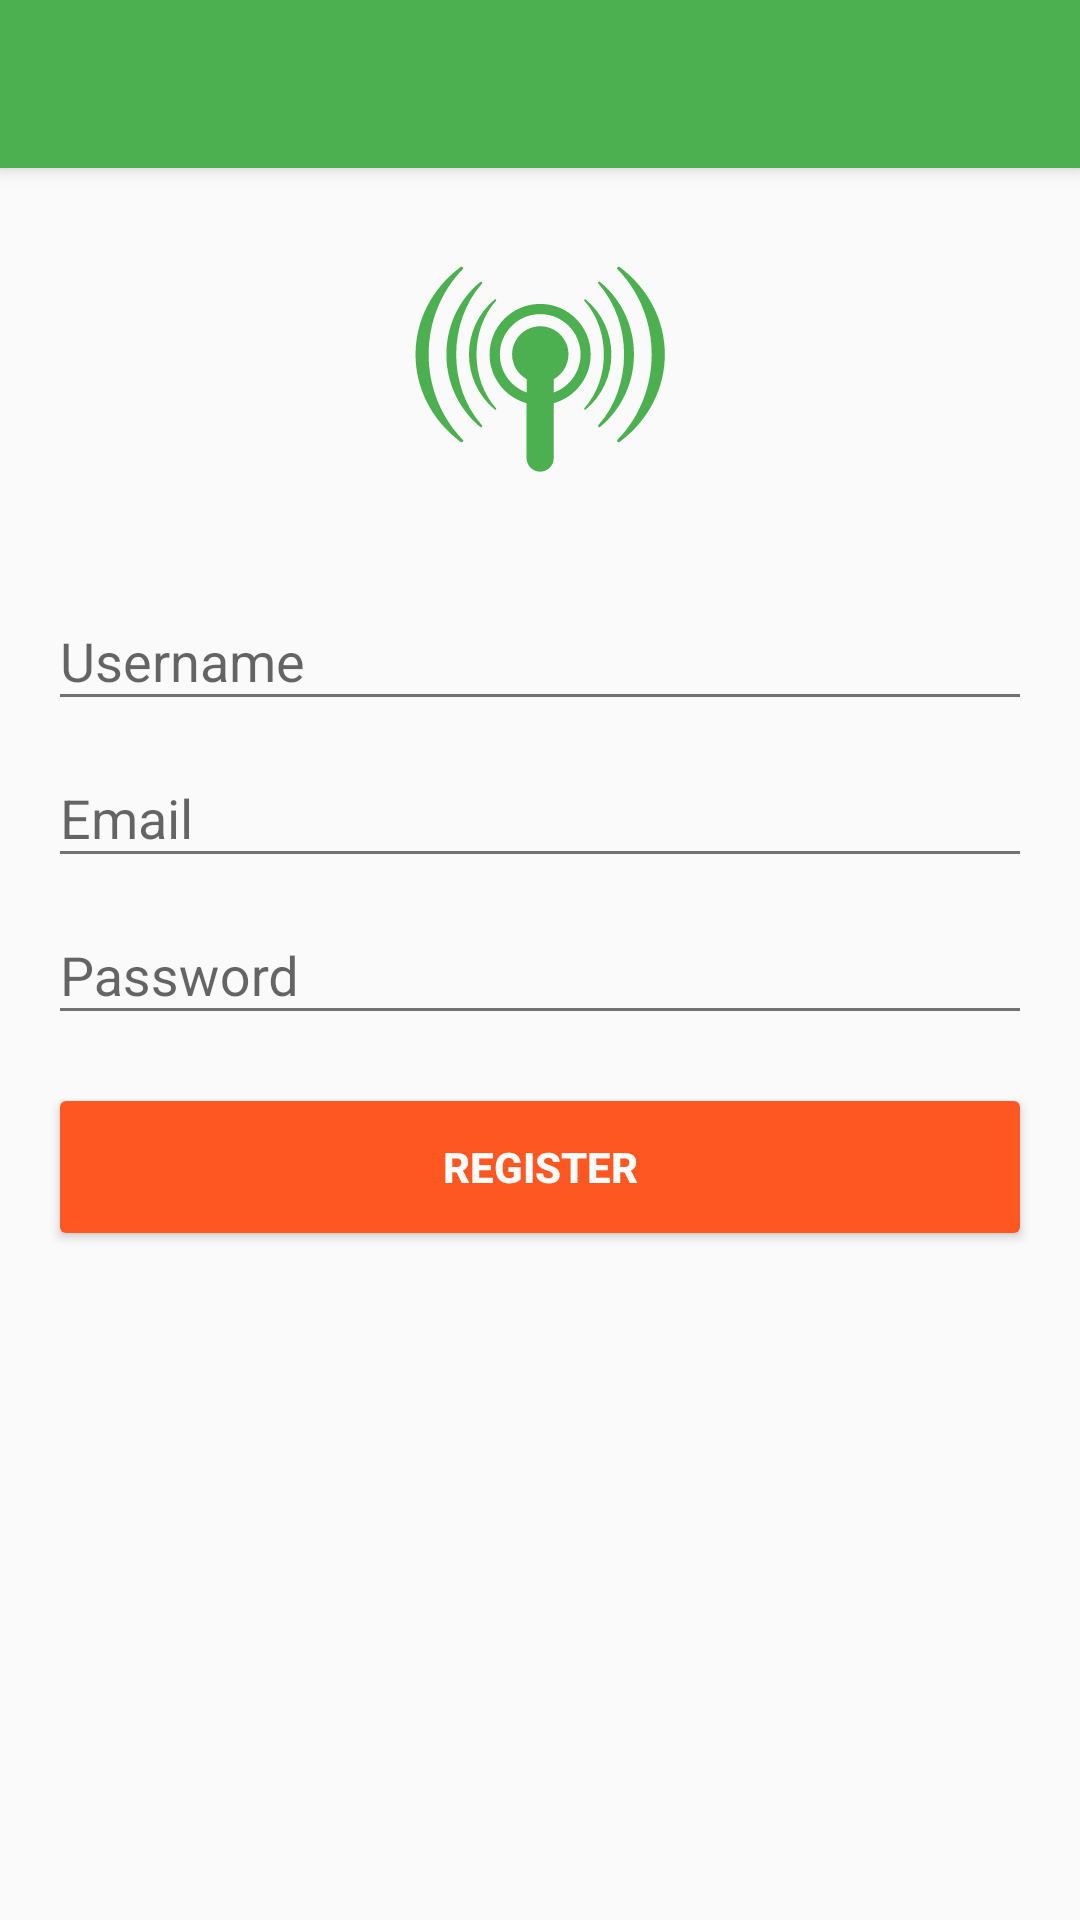

The Android layout XML behind this screen, and the referenced resources:
<!-- AndroidManifest.xml: application theme AppTheme.NoActionBar -->
<!-- res/layout/fragment_register.xml -->
<android.support.design.widget.CoordinatorLayout xmlns:android="http://schemas.android.com/apk/res/android"
    android:layout_width="match_parent"
    android:layout_height="match_parent"
    android:id="@+id/rootLayout">

    <include layout="@layout/layout_toolbar" />

    <include layout="@layout/content_register" />

</android.support.design.widget.CoordinatorLayout>
<!-- res/layout/layout_toolbar.xml (included above) -->
<?xml version="1.0" encoding="utf-8"?>
<android.support.design.widget.AppBarLayout
    android:layout_width="match_parent"
    android:layout_height="wrap_content"
    xmlns:android="http://schemas.android.com/apk/res/android"
    xmlns:app="http://schemas.android.com/apk/res-auto"
android:theme="@style/AppTheme.AppBarOverlay">

    <android.support.v7.widget.Toolbar
        android:id="@+id/toolbar"
        android:layout_width="match_parent"
        android:layout_height="?attr/actionBarSize"
        android:minHeight="?attr/actionBarSize"
        android:background="?attr/colorPrimary"
        android:theme="@style/AppTheme.PopupOverlay"
        app:layout_collapseMode="pin" />

</android.support.design.widget.AppBarLayout>
<!-- res/layout/content_register.xml (included above) -->
<?xml version="1.0" encoding="utf-8"?>
<merge xmlns:android="http://schemas.android.com/apk/res/android"
    xmlns:app="http://schemas.android.com/apk/res-auto"
    xmlns:tools="http://schemas.android.com/tools">

    <LinearLayout
        android:layout_width="match_parent"
        android:layout_height="match_parent"
        android:fitsSystemWindows="true"
        android:gravity="center_horizontal"
        android:orientation="vertical"
        android:paddingBottom="@dimen/activity_vertical_margin"
        android:paddingLeft="@dimen/activity_horizontal_margin"
        android:paddingRight="@dimen/activity_horizontal_margin"
        android:paddingTop="@dimen/activity_vertical_margin"
        app:layout_behavior="@string/appbar_scrolling_view_behavior">

        <ScrollView
            android:id="@+id/register.form"
            android:layout_width="match_parent"
            android:layout_height="match_parent"
            tools:ignore="UselessParent">

            <LinearLayout
                android:id="@+id/register.container"
                android:layout_width="match_parent"
                android:layout_height="wrap_content"
                android:orientation="vertical">

                <ImageView
                    android:id="@+id/register.logo"
                    android:layout_width="100dp"
                    android:layout_height="100dp"
                    android:layout_gravity="center"
                    android:scaleType="center"
                    android:src="@drawable/ic_logo_radar" />

                <android.support.design.widget.TextInputLayout
                    android:layout_marginTop="16dp"
                    android:layout_height="wrap_content"
                    android:layout_width="match_parent">

                <EditText
                    android:hint="@string/hint_name"
                    android:id="@+id/register.username.box"
                    android:inputType="textPersonName"
                    android:layout_height="wrap_content"
                    android:layout_width="match_parent"
                    android:maxLines="1"/>

                </android.support.design.widget.TextInputLayout>

                <android.support.design.widget.TextInputLayout
                    android:layout_height="wrap_content"
                    android:layout_width="match_parent">

                    <EditText
                        android:hint="@string/hint_email"
                        android:id="@+id/register.email.box"
                        android:inputType="textEmailAddress"
                        android:layout_height="wrap_content"
                        android:layout_width="match_parent"
                        android:maxLines="1"/>

                </android.support.design.widget.TextInputLayout>


                <android.support.design.widget.TextInputLayout
                    android:layout_height="wrap_content"
                    android:layout_width="match_parent">

                    <EditText
                        android:hint="@string/hint_password"
                        android:id="@+id/register.password.box"
                        android:imeOptions="actionDone"
                        android:inputType="textPassword"
                        android:layout_height="wrap_content"
                        android:layout_width="match_parent"
                        android:maxLines="1"/>

                </android.support.design.widget.TextInputLayout>

                <Button
                    style="@style/Widget.AppCompat.Button.Colored"
                    android:id="@+id/register.btn.action"
                    android:layout_marginTop="@dimen/activity_vertical_margin"
                    android:layout_height="@dimen/button_height"
                    android:layout_width="match_parent"
                    android:layout_gravity="center"
                    android:text="@string/action_register"
                    android:textStyle="bold" />

            </LinearLayout>

        </ScrollView>
    </LinearLayout>


</merge>
<!-- resources referenced by this layout -->
<resources>
  <dimen name="activity_horizontal_margin">16dp</dimen>
  <dimen name="activity_vertical_margin">16dp</dimen>
  <dimen name="button_height">56dp</dimen>
  <!-- drawable ic_logo_radar (drawable) -->
  <vector android:autoMirrored="true" android:height="120dp"
      android:viewportHeight="512.0" android:viewportWidth="512.0"
      android:width="120dp" xmlns:android="http://schemas.android.com/apk/res/android">
      <path android:fillColor="#4CAF50" android:pathData="M328.1,239.6c0,33 -22.3,60.9 -52.6,69.3v78.1c0,10.7 -8.6,19.3 -19.3,19.3c-10.6,0 -19.3,-8.6 -19.3,-19.3v-78.1c-30.4,-8.4 -52.6,-36.3 -52.6,-69.3c0,-39.7 32.2,-71.9 71.9,-71.9C295.9,167.6 328.1,199.8 328.1,239.6L328.1,239.6zM369.4,363.9c-0.9,0.7 -2.3,0.6 -3.1,-0.2c-0.8,-0.8 -0.9,-2 -0.1,-2.8c64.8,-66.3 64.8,-176.3 0,-242.6c-0.8,-0.8 -0.8,-2 0.1,-2.8c0.8,-0.8 2.2,-0.9 3.1,-0.2C454.9,179.3 454.9,299.8 369.4,363.9L369.4,363.9zM143,363.9c-85.4,-64.1 -85.4,-184.6 0,-248.6c0.9,-0.7 2.3,-0.6 3.1,0.2c0.9,0.8 0.9,2 0.1,2.8c-64.8,66.3 -64.8,176.3 0,242.6c0.8,0.8 0.8,2.1 -0.1,2.8C145.3,364.5 143.9,364.6 143,363.9L143,363.9zM275.5,274.7v19c22.2,-7.9 38.2,-29.2 38.2,-54.1c0,-31.7 -25.7,-57.4 -57.4,-57.4c-31.7,0 -57.4,25.7 -57.4,57.4c0,25 15.9,46.2 38.2,54.1v-19c-12.4,-6.8 -20.8,-20 -20.8,-35.1c0,-22.1 17.9,-40.1 40.1,-40.1s40.1,17.9 40.1,40.1C296.3,254.7 287.9,267.9 275.5,274.7L275.5,274.7zM320.9,317.9c48.8,-40.3 48.8,-116.3 0,-156.6c-0.5,-0.4 -1.3,-0.4 -1.8,0.1c-0.5,0.5 -0.5,1.3 -0,1.8c37,41.8 37,111.1 0,152.8c-0.5,0.5 -0.4,1.3 0,1.8C319.6,318.2 320.3,318.3 320.9,317.9L320.9,317.9zM191.6,317.9c0.5,0.4 1.3,0.4 1.8,-0.1c0.5,-0.5 0.5,-1.3 0,-1.8c-37,-41.8 -37,-111.1 0,-152.8c0.5,-0.5 0.4,-1.3 -0,-1.8c-0.5,-0.5 -1.3,-0.5 -1.8,-0.1C142.8,201.6 142.8,277.5 191.6,317.9L191.6,317.9zM341.4,342.7c64.3,-53.1 64.3,-153.2 0,-206.3c-0.7,-0.6 -1.7,-0.5 -2.4,0.1c-0.6,0.6 -0.7,1.7 -0,2.4c48.8,55 48.8,146.3 0,201.3c-0.6,0.7 -0.6,1.7 0,2.3S340.7,343.3 341.4,342.7L341.4,342.7zM171,342.7c0.7,0.6 1.7,0.5 2.4,-0.1s0.7,-1.7 0,-2.3c-48.8,-55 -48.8,-146.3 0,-201.3c0.6,-0.7 0.6,-1.7 -0,-2.4c-0.6,-0.6 -1.6,-0.7 -2.4,-0.1C106.8,189.5 106.8,289.5 171,342.7z"/>
  </vector>
  <string name="action_register">Register</string>
  <string name="hint_email">Email</string>
  <string name="hint_name">Username</string>
  <string name="hint_password">Password</string>
  <style name="AppTheme.AppBarOverlay" parent="ThemeOverlay.AppCompat.Dark.ActionBar" />
  <style name="AppTheme.PopupOverlay" parent="ThemeOverlay.AppCompat.Light" />
  <style name="AppTheme.NoActionBar" parent="AppTheme">
          <item name="windowActionBar">false</item>
          <item name="windowNoTitle">true</item>
          <item name="android:windowDrawsSystemBarBackgrounds">true</item>
      </style>
  <style name="AppTheme" parent="Theme.AppCompat.Light.DarkActionBar">
          
          <item name="colorPrimary">@color/primary</item>
          <item name="android:colorForeground">@color/primary_light</item>
          <item name="colorPrimaryDark">@color/primary_dark</item>
          <item name="colorAccent">@color/accent</item>
          <item name="android:textColorPrimary">@color/primary_text</item>
          <item name="android:textColorPrimaryInverse">@color/icons</item>
          <item name="android:textColorSecondary">@color/secondary_text</item>
          <item name="android:divider">@color/divider</item>
          <item name="titleTextColor">@color/icons</item>
      </style>
  <color name="primary">#4CAF50</color>
  <color name="primary_light">#C8E6C9</color>
  <color name="primary_dark">#388E3C</color>
  <color name="accent">#FF5722</color>
  <color name="primary_text">#212121</color>
  <color name="icons">#FFFFFF</color>
  <color name="secondary_text">#727272</color>
  <color name="divider">#B6B6B6</color>
</resources>
